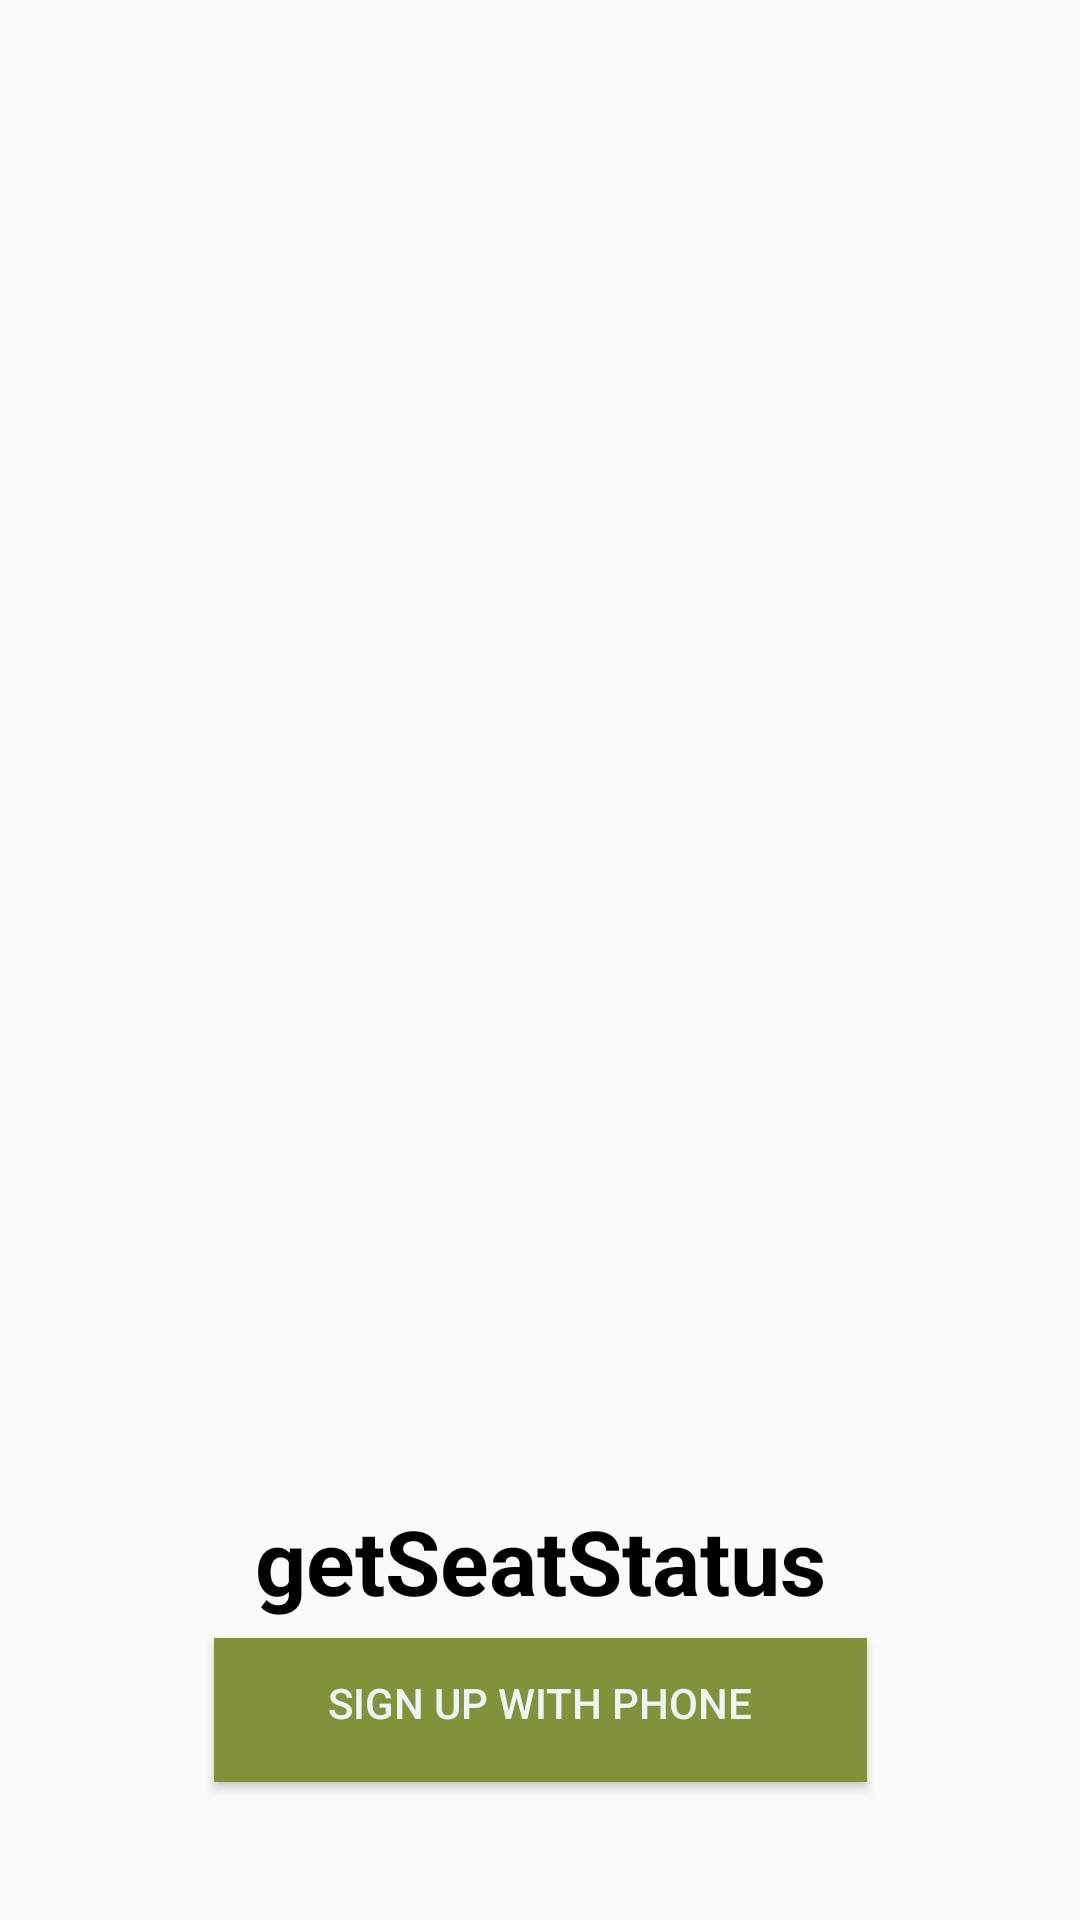

Here is an Android app screen rendered from its layout file. Give the layout XML and the strings, colors and styles it references.
<!-- AndroidManifest.xml: application theme AppTheme -->
<!-- res/layout/splash_screen_constraint.xml -->
<?xml version="1.0" encoding="utf-8"?>
<android.support.constraint.ConstraintLayout xmlns:android="http://schemas.android.com/apk/res/android"
    android:layout_width="match_parent"
    android:layout_height="match_parent"
    xmlns:app="http://schemas.android.com/apk/res-auto">

    <ImageView
        android:id="@+id/idImageView"
        android:layout_width="match_parent"
        android:layout_height="500dp"
        android:layout_alignParentStart="true"
        android:layout_alignParentTop="true"
        android:layout_marginStart="0dp"
        android:layout_marginTop="0dp"
        android:layout_weight="4"
        android:src="@drawable/app_icon"
        />

    <TextView
        android:id="@+id/tvGetSeatStatus"
        android:layout_width="205dp"
        android:layout_height="41dp"
        android:text="getSeatStatus"
        android:textColor="#000000"
        android:textSize="30dp"
        android:textStyle="bold"
        android:gravity="center_horizontal"
        app:layout_constraintTop_toBottomOf="@+id/idImageView"
        app:layout_constraintEnd_toEndOf="parent"
        app:layout_constraintStart_toStartOf="parent"
        />

    <Button
        android:id="@+id/login_button"
        android:layout_width="wrap_content"
        android:layout_height="wrap_content"
        android:background="@color/colorHighlight"
        android:text="Sign up with Phone"
        app:layout_constraintTop_toBottomOf="@+id/tvGetSeatStatus"
        app:layout_constraintStart_toStartOf="parent"
        app:layout_constraintEnd_toEndOf="parent"
        android:gravity="center_horizontal"
        android:layout_marginTop="5dp"
        android:paddingLeft="38dp"
        android:paddingTop="12dp"
        android:paddingRight="38dp"
        android:paddingBottom="12dp"
        android:textColor="@color/colorWhite" />




</android.support.constraint.ConstraintLayout>
<!-- resources referenced by this layout -->
<resources>
  <color name="colorHighlight">#82923A</color>
  <color name="colorWhite">#EDF6F5</color>
  <style name="AppTheme" parent="Theme.AppCompat.Light.NoActionBar">
          
          <item name="colorPrimary">@color/colorPrimary</item>
          <item name="colorPrimaryDark">@color/colorPrimaryDark</item>
          <item name="colorAccent">@color/colorAccent</item>
          <item name="windowNoTitle">true</item>
          <item name="android:windowFullscreen">true</item>
      </style>
  <color name="colorPrimary">#3F51B5</color>
  <color name="colorPrimaryDark">#303F9F</color>
  <color name="colorAccent">#FF4081</color>
</resources>
